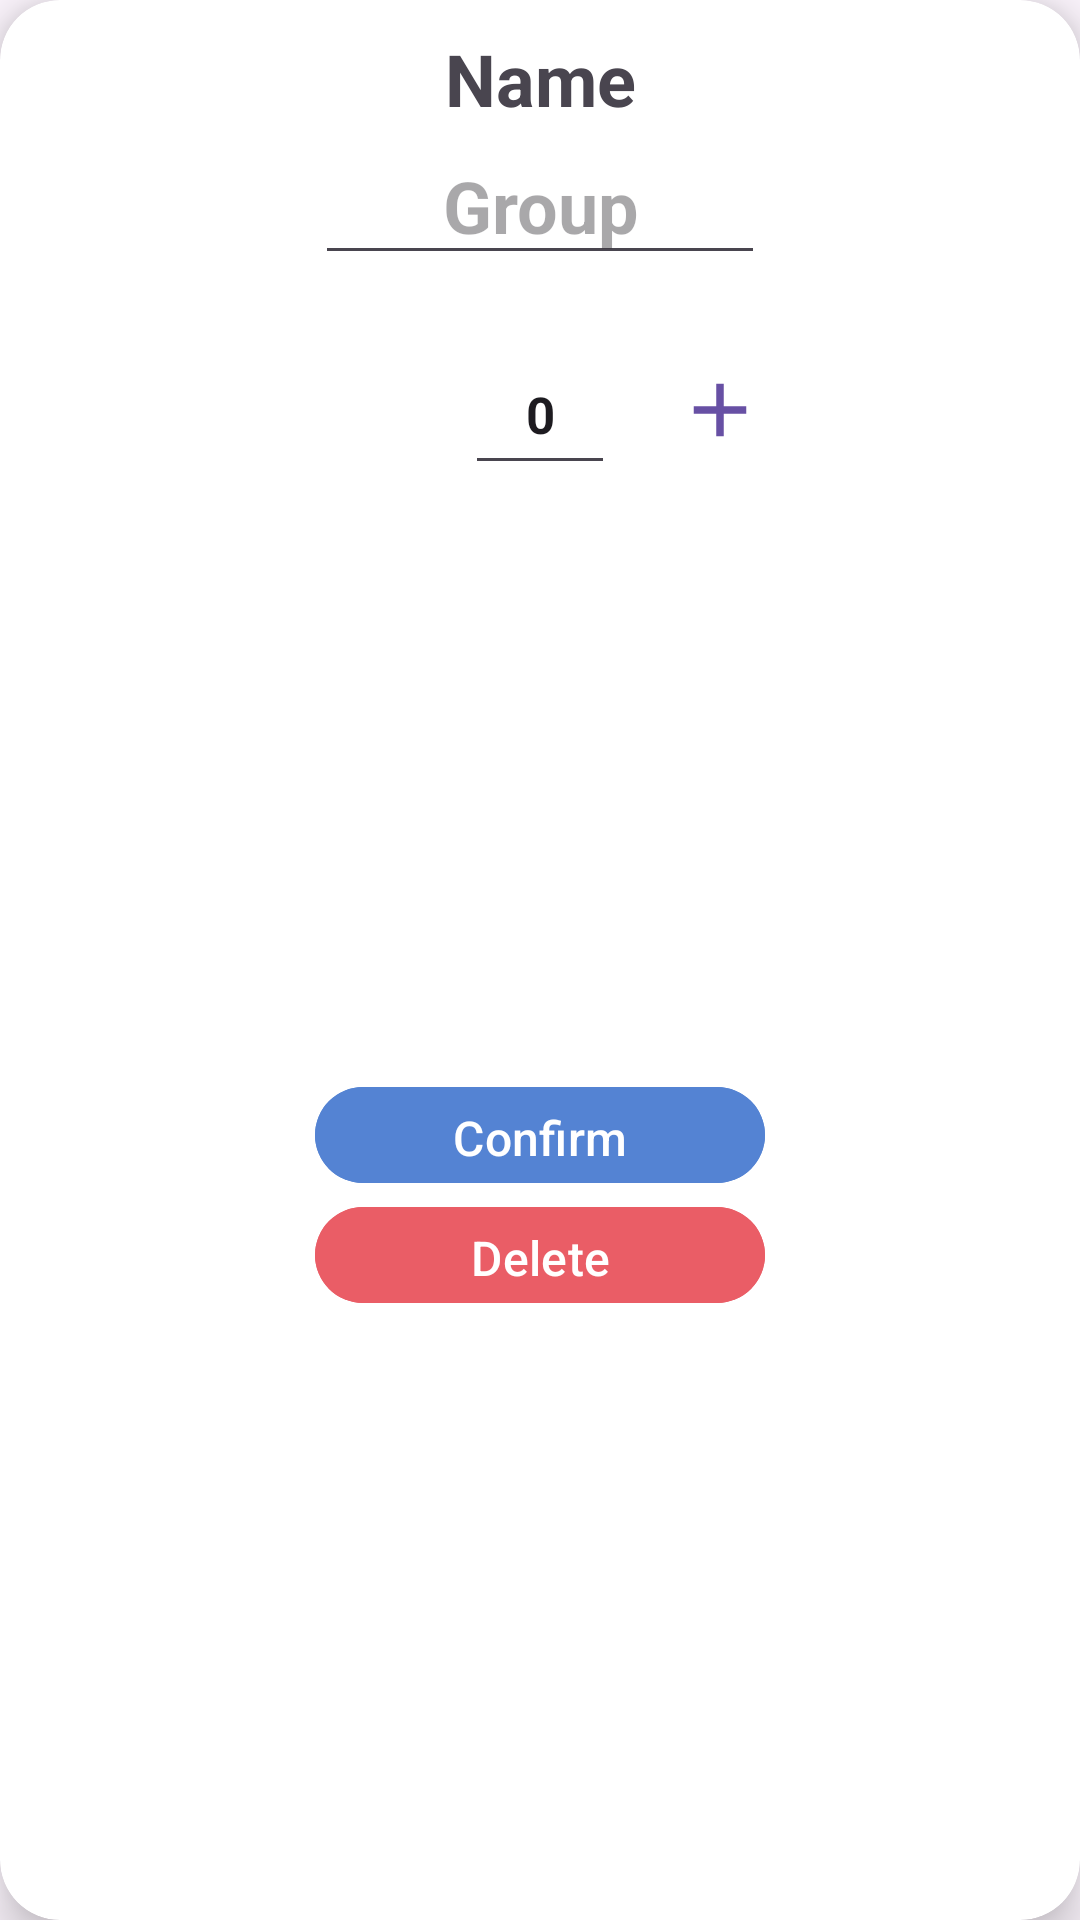

This screen was rendered from an Android layout file. Write that file and the resources it references.
<!-- AndroidManifest.xml: application theme Theme.PamietajOZdrowiu -->
<!-- res/layout/pantry_child_options_dialog.xml -->
<?xml version="1.0" encoding="utf-8"?>
<androidx.cardview.widget.CardView xmlns:android="http://schemas.android.com/apk/res/android"
    android:layout_width="wrap_content"
    android:layout_height="wrap_content"
    xmlns:app="http://schemas.android.com/apk/res-auto"
    app:cardElevation="10dp"
    app:cardCornerRadius="20dp">

    <androidx.constraintlayout.widget.ConstraintLayout
        android:layout_width="match_parent"
        android:layout_height="match_parent"
        android:layout_marginTop="10dp"
        android:layout_marginHorizontal="20dp"
        android:layout_marginBottom="5dp">

        <TextView
            android:id="@+id/pantry_dialog_name_textview"
            android:layout_width="wrap_content"
            android:layout_height="wrap_content"
            app:layout_constraintTop_toTopOf="parent"
            app:layout_constraintStart_toStartOf="parent"
            app:layout_constraintEnd_toEndOf="parent"
            android:text="Name"
            android:textSize="24sp"
            android:textStyle="bold"/>

        <EditText
            android:id="@+id/pantry_dialog_group_edittext"
            android:layout_width="150dp"
            android:layout_height="wrap_content"
            app:layout_constraintTop_toBottomOf="@+id/pantry_dialog_name_textview"
            app:layout_constraintStart_toStartOf="parent"
            app:layout_constraintEnd_toEndOf="parent"
            android:gravity="center"
            android:hint="@string/group"
            android:textSize="24sp"
            android:textStyle="bold"/>

        <androidx.constraintlayout.widget.ConstraintLayout
            android:id="@+id/amount_layout"
            android:layout_width="wrap_content"
            android:layout_height="wrap_content"
            android:orientation="horizontal"
            app:layout_constraintTop_toBottomOf="@+id/pantry_dialog_group_edittext"
            app:layout_constraintStart_toStartOf="parent"
            app:layout_constraintEnd_toEndOf="parent"
            android:layout_marginTop="10dp">

            <com.google.android.material.button.MaterialButton
                android:id="@+id/pantry_dialog_sub_button"
                android:layout_width="30dp"
                android:layout_height="30dp"
                app:layout_constraintStart_toStartOf="parent"
                app:layout_constraintTop_toTopOf="parent"
                android:drawableTint="@color/blue"
                android:layout_marginStart="30dp"
                android:layout_marginTop="20dp"
                android:background="@drawable/baseline_subtract_24"/>

            <EditText
                android:id="@+id/pantry_dialog_amount_edittext"
                android:layout_width="50dp"
                android:layout_height="50dp"
                app:layout_constraintStart_toEndOf="@id/pantry_dialog_sub_button"
                app:layout_constraintTop_toTopOf="@+id/pantry_dialog_sub_button"
                app:layout_constraintBottom_toBottomOf="@id/pantry_dialog_sub_button"
                app:layout_constraintEnd_toStartOf="@id/pantry_dialog_add_button"
                android:layout_marginHorizontal="20dp"
                android:textStyle="bold"
                android:textSize="17sp"
                android:text="0"
                android:inputType="number"
                android:textAlignment="center"/>

            <com.google.android.material.button.MaterialButton
                android:id="@+id/pantry_dialog_add_button"
                android:layout_width="30dp"
                android:layout_height="30dp"
                app:layout_constraintEnd_toEndOf="parent"
                app:layout_constraintTop_toTopOf="parent"
                android:layout_marginEnd="30dp"
                android:layout_marginTop="20dp"
                android:background="@drawable/baseline_add_24"/>
        </androidx.constraintlayout.widget.ConstraintLayout>

        <LinearLayout
            android:layout_width="wrap_content"
            android:layout_height="wrap_content"
            app:layout_constraintStart_toStartOf="parent"
            app:layout_constraintEnd_toEndOf="parent"
            app:layout_constraintTop_toBottomOf="@id/amount_layout"
            app:layout_constraintBottom_toBottomOf="parent"
            android:layout_marginBottom="20dp"
            android:layout_marginTop="20dp"
            android:orientation="vertical"
            android:gravity="center">

            <com.google.android.material.button.MaterialButton
                android:id="@+id/pantry_dialog_confirm_button"
                android:layout_width="150dp"
                android:layout_height="40dp"
                android:backgroundTint="@color/blue"
                android:text="@string/confirm"
                android:textSize="16sp"/>

            <com.google.android.material.button.MaterialButton
                android:id="@+id/pantry_dialog_delete_button"
                android:layout_width="150dp"
                android:layout_height="40dp"
                android:backgroundTint="@color/red"
                android:text="@string/delete"
                android:textSize="16sp"/>

            <TextView
                android:visibility="gone"
                android:id="@+id/pantry_dialog_warning_textview"
                android:layout_width="200dp"
                android:layout_height="wrap_content"
                android:gravity="center"
                android:layout_marginTop="10dp"
                android:text="To confirm press Delete again. This action will also delete all notifications of that medicine"
                android:textSize="13sp"
                android:textStyle="bold"
                android:textColor="@color/red"/>
        </LinearLayout>
    </androidx.constraintlayout.widget.ConstraintLayout>
</androidx.cardview.widget.CardView>
<!-- resources referenced by this layout -->
<resources>
  <color name="blue">#FF5483D3</color>
  <color name="red">#FFEA5D66</color>
  <!-- drawable baseline_add_24 (drawable) -->
  <vector xmlns:android="http://schemas.android.com/apk/res/android" android:height="24dp" android:tint="#5483D3" android:viewportHeight="24" android:viewportWidth="24" android:width="24dp">
        
      <path android:fillColor="@color/white" android:pathData="M19,13h-6v6h-2v-6H5v-2h6V5h2v6h6v2z"/>
      
  </vector>
  <string name="confirm">Confirm</string>
  <string name="delete">Delete</string>
  <string name="group">Group</string>
  <style name="Theme.PamietajOZdrowiu" parent="Base.Theme.PamietajOZdrowiu" />
  <color name="white">#FFFFFFFF</color>
  <style name="Base.Theme.PamietajOZdrowiu" parent="Theme.Material3.DayNight.NoActionBar">
          
          
          <item name="android:statusBarColor">@android:color/transparent</item>
      </style>
</resources>
